Run: headless pygame with SDL's dummy video driver; simulated clock (each Clock.tick advances the game by its frame time, no real sleeping); random seed 0; keys injected as events and as key.get_pressed() state; no mouse input.
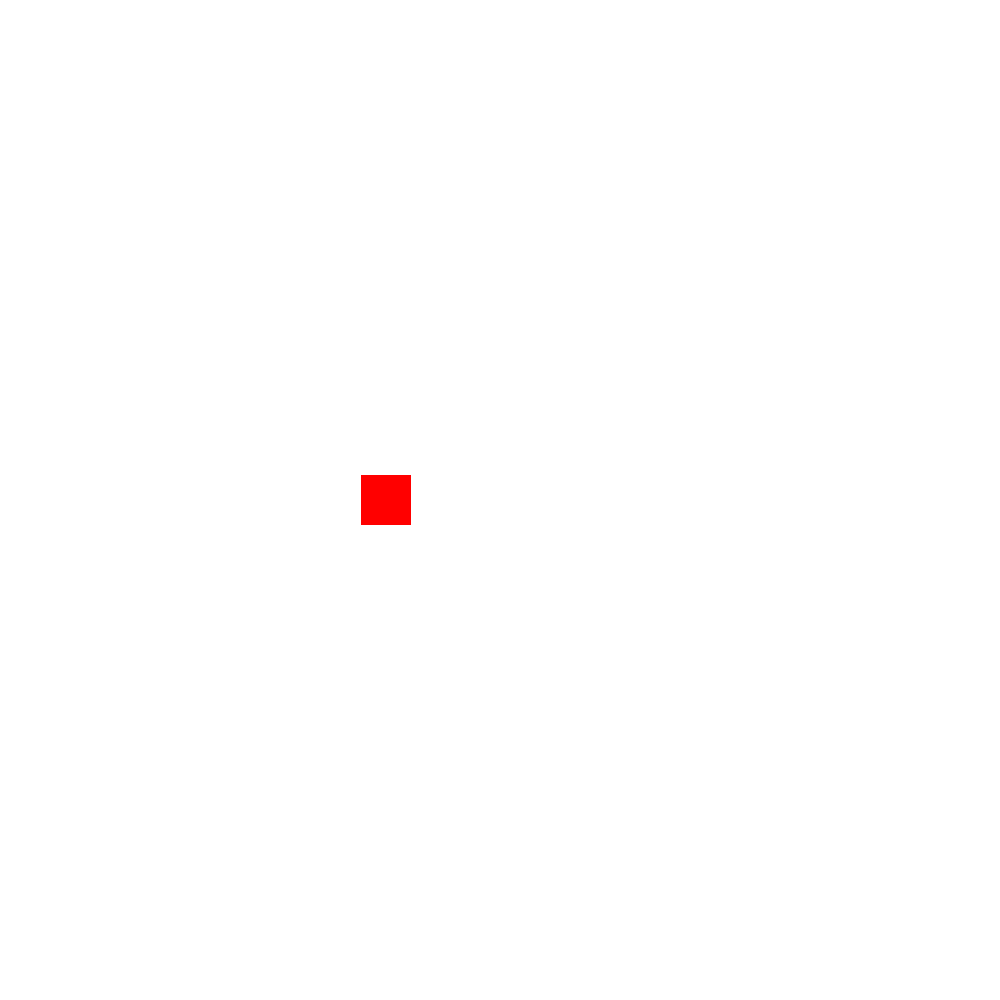
Frame 1 of 4 · flips 1–60 · no input
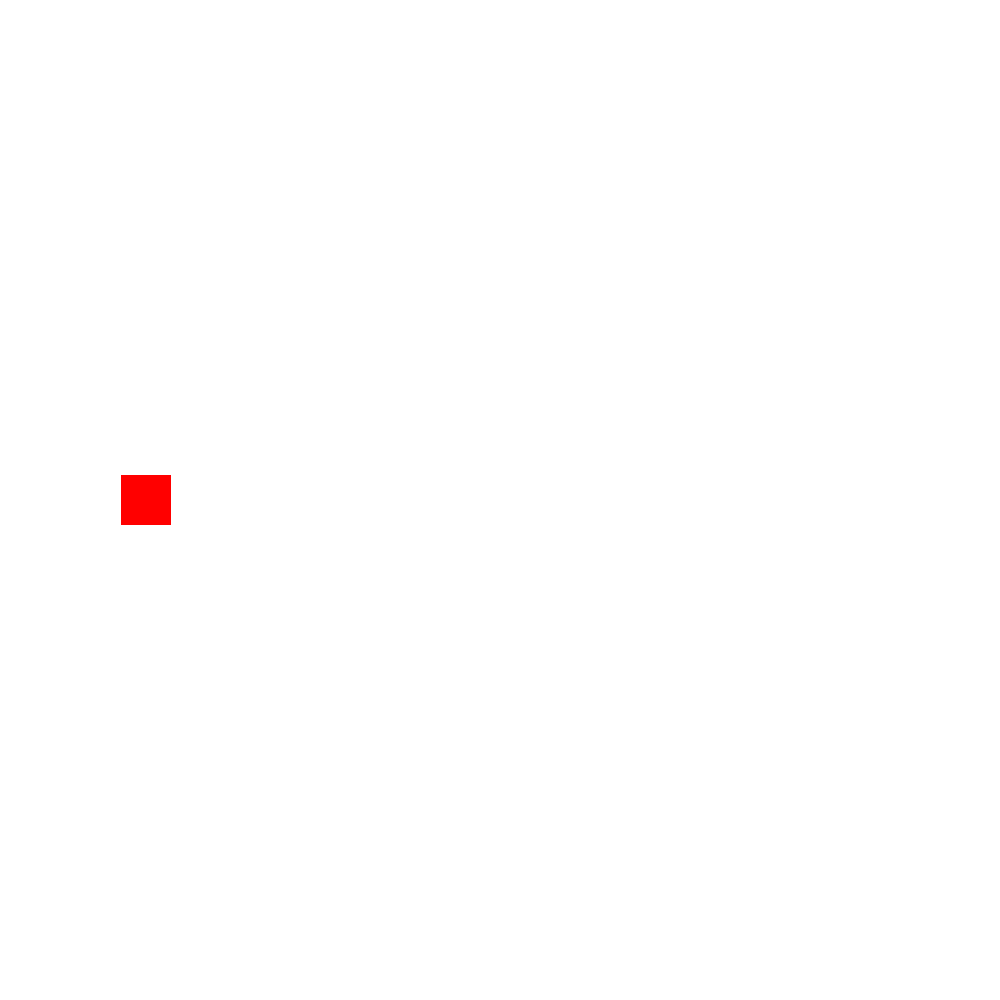
Frame 2 of 4 · flips 61–180 · tapped SPACE, RETURN · held RIGHT (→), D
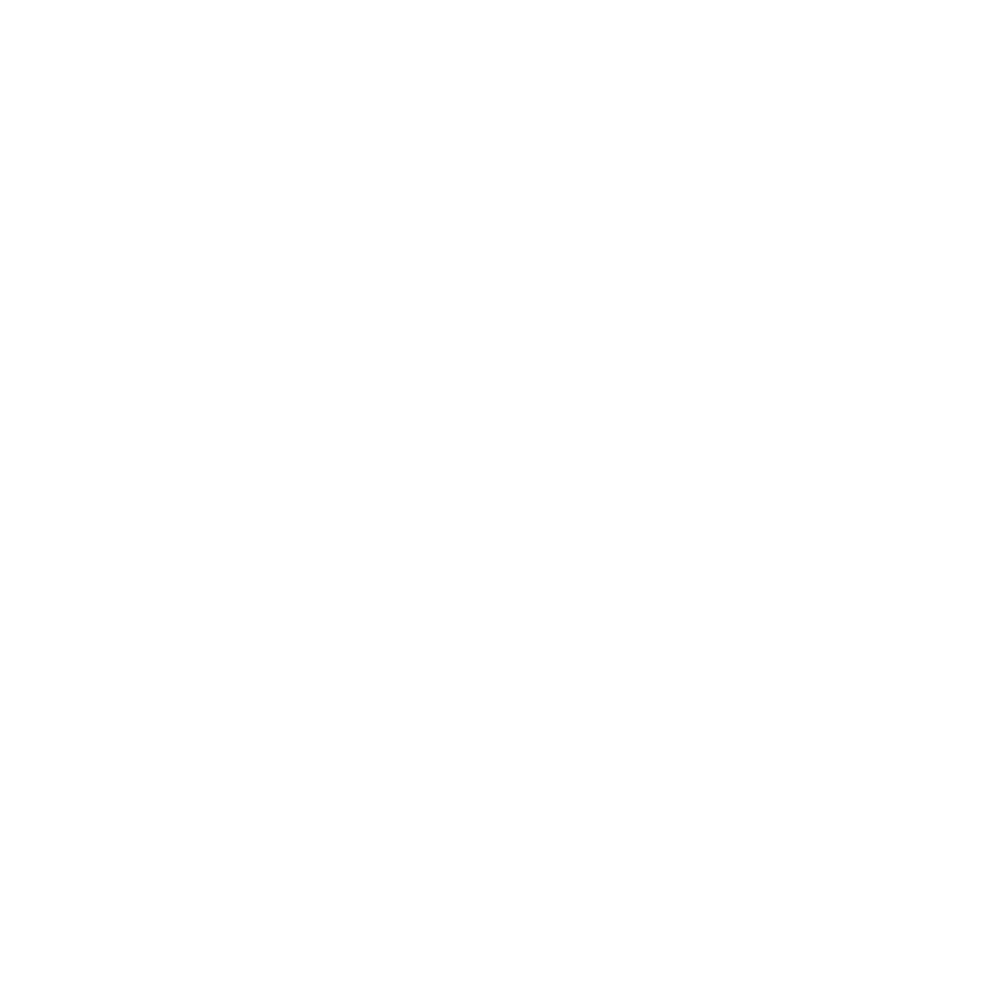
Frame 3 of 4 · flips 181–300 · held DOWN (↓), S
Frame 4 of 4 · flips 301–420 · held LEFT (←), A, UP (↑), W · screen unchanged from frame 3, image omitted

The pygame program that drew these frames:

import pygame
pygame.init()

# Set up the display
screen = pygame.display.set_mode((1000, 1000))

# Define the player class
class Player(pygame.sprite.Sprite):
    def __init__(self):
        super().__init__()
        self.image = pygame.Surface((50, 50))
        self.image.fill((255, 0, 0))
        self.rect = self.image.get_rect()
        self.rect.center = (screen.get_width() // 2, screen.get_height() // 2)
        self.speed_x = 0
        self.speed_y = 0

    def update(self):
        self.rect.x += self.speed_x
        self.rect.y += self.speed_y

    def changespeed(self, speed):
        self.speed_x += speed[0]
        self.speed_y += speed[1]

# Create the player object
player = Player()
all_sprites = pygame.sprite.Group()
all_sprites.add(player)

# Define the predetermined motion array
motion_array = ['r','l','l']

# Define the character array to change the speed
speeds = {
    'l': (-2, 0),
    'r': (2, 0),
    'u': (0, -2),
    'd': (0, 2)
}

# Game loop
running = True
i = 0  # Index into the motion array
while running:
    # Event handling
    for event in pygame.event.get():
        if event.type == pygame.QUIT:
            running = False

    # Update the game state
    if i < len(motion_array):
        if motion_array[i] in speeds:
            player.changespeed(speeds[motion_array[i]])
        i += 1
    all_sprites.update()

    # Draw the screen
    screen.fill((255, 255, 255))
    all_sprites.draw(screen)
    pygame.display.flip()

    # Slow down the speed of the player
    pygame.time.wait(20)

# Clean up the game
pygame.quit()
